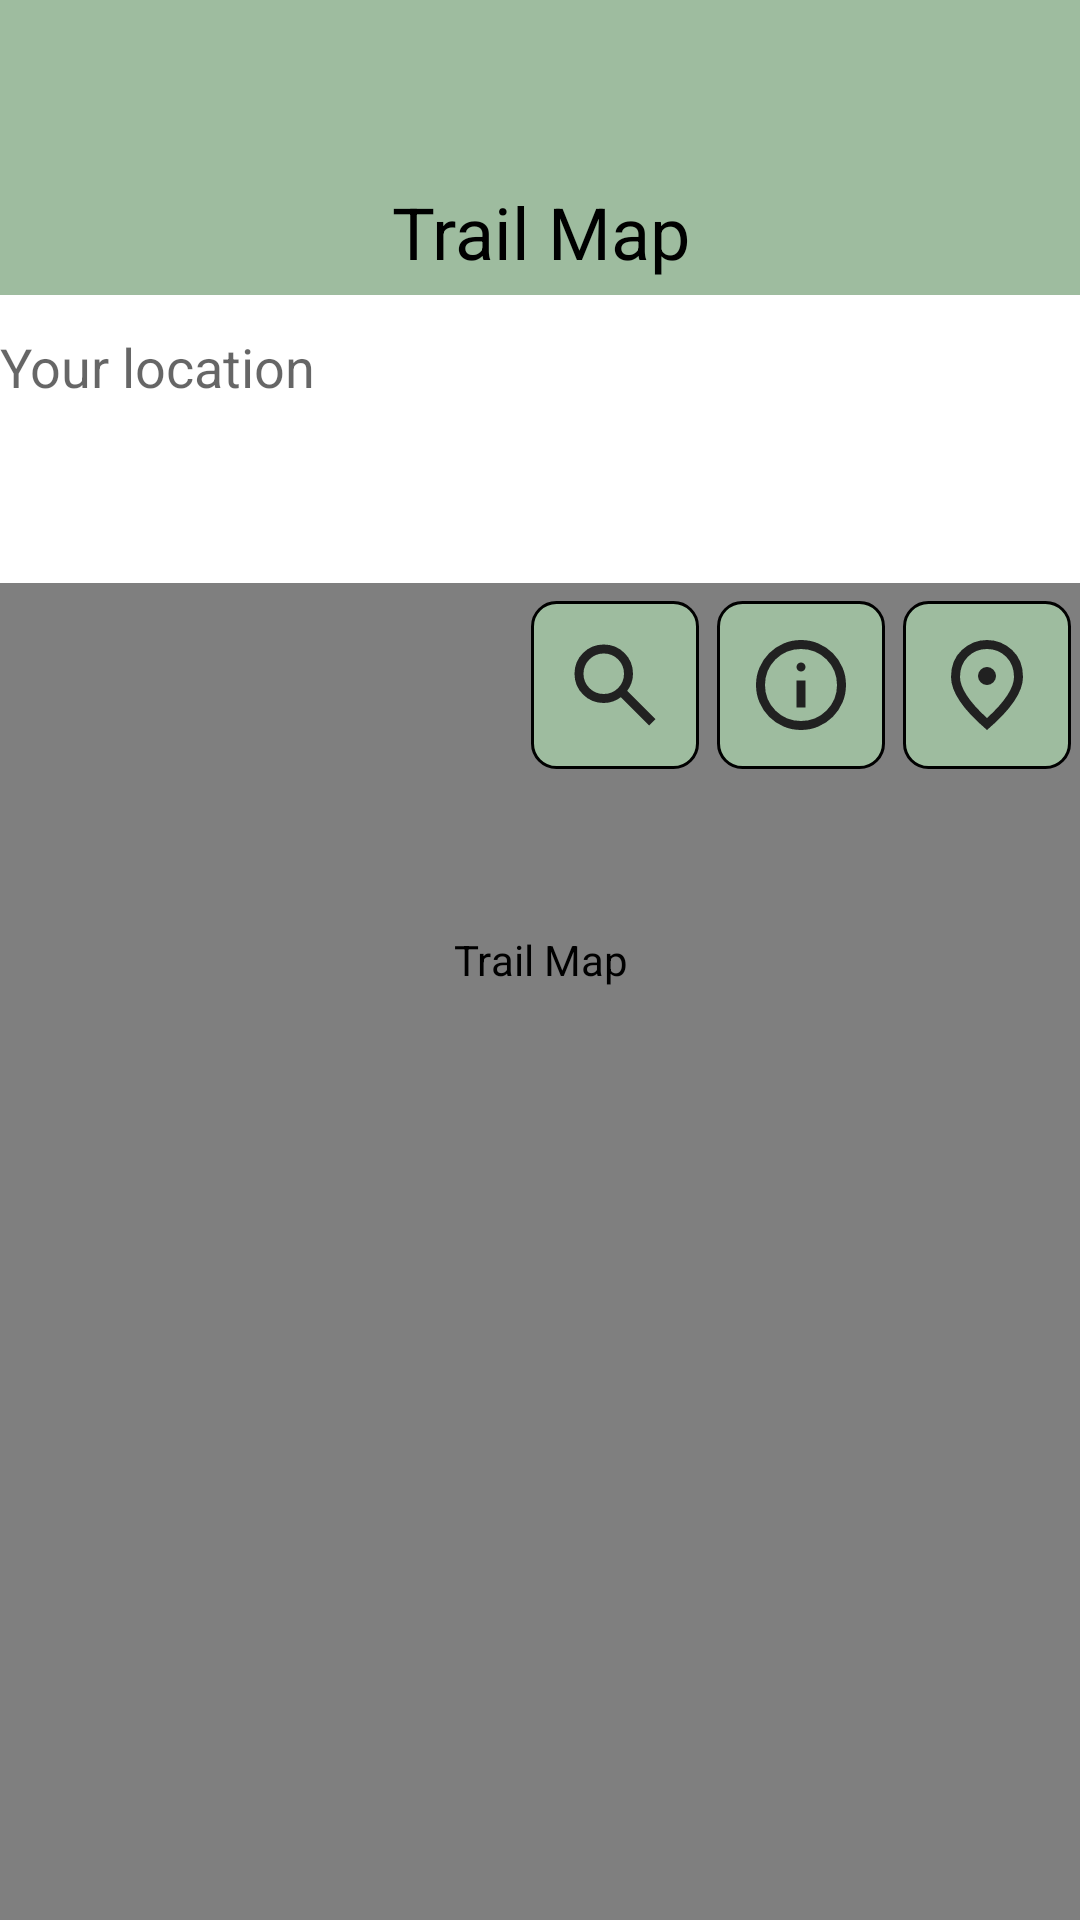

Reconstruct the res/layout file that produces this screen, plus the resources it refers to.
<!-- AndroidManifest.xml: application theme Theme.MyHikingMapHK -->
<!-- res/layout/fragment_trail_map.xml -->
<?xml version="1.0" encoding="utf-8"?>
<androidx.constraintlayout.widget.ConstraintLayout xmlns:android="http://schemas.android.com/apk/res/android"
    xmlns:tools="http://schemas.android.com/tools"
    xmlns:app="http://schemas.android.com/apk/res-auto"
    android:layout_width="match_parent"
    android:layout_height="match_parent"
    tools:context=".FragmentTrailMap">

    <com.google.android.gms.maps.MapView
        android:id="@+id/mapTrail"
        android:layout_width="match_parent"
        android:layout_height="match_parent"
        android:contentDescription="Trail Map"
        />

    <androidx.appcompat.widget.Toolbar
        android:id="@+id/toolbarInfo"
        android:layout_width="match_parent"
        android:layout_height="wrap_content"
        android:background="@color/greenTint"
        app:layout_constraintTop_toTopOf="parent"
        app:layout_constraintStart_toStartOf="parent">

    </androidx.appcompat.widget.Toolbar>

    <TextView
        android:id="@+id/textTrailMapTitle"
        android:layout_width="match_parent"
        android:layout_height="wrap_content"
        android:text="Trail Map"
        android:gravity="center"
        android:textColor="@color/black"
        android:textSize="24sp"
        android:background="@color/greenTint"
        android:padding="5dp"
        app:layout_constraintStart_toStartOf="parent"
        app:layout_constraintTop_toBottomOf="@id/toolbarInfo"/>

    <AutoCompleteTextView
        android:id="@+id/inputTrailMapOrigin"
        android:layout_width="match_parent"
        android:layout_height="wrap_content"
        android:minHeight="48dp"
        android:hint="Your location"
        android:background="@color/white"
        app:layout_constraintStart_toStartOf="parent"
        app:layout_constraintTop_toBottomOf="@id/textTrailMapTitle"/>

    <Spinner
        android:id="@+id/dropdownTrailMapDest"
        android:layout_width="match_parent"
        android:layout_height="wrap_content"
        android:minHeight="48dp"
        android:background="@color/white"
        app:layout_constraintStart_toStartOf="parent"
        app:layout_constraintTop_toBottomOf="@id/inputTrailMapOrigin"/>

    <LinearLayout
        android:layout_width="match_parent"
        android:layout_height="wrap_content"
        android:gravity="end"
        app:layout_constraintStart_toStartOf="parent"
        app:layout_constraintTop_toBottomOf="@id/dropdownTrailMapDest"
    >
        <ImageButton
            android:id="@+id/buttonTrailMapSearch"
            android:layout_width="wrap_content"
            android:layout_height="wrap_content"
            android:contentDescription="Search"
            android:padding="10dp"
            android:background="@drawable/button_style_primary"
            android:layout_marginHorizontal="3dp"
            android:layout_marginVertical="6dp"
            app:srcCompat="@drawable/ic_search_36px"
            app:tint="@color/gray_900"
            />

        <ImageButton
            android:id="@+id/buttonTrailMapInfo"
            android:layout_width="wrap_content"
            android:layout_height="wrap_content"
            android:contentDescription="Info"
            android:padding="10dp"
            android:background="@drawable/button_style_primary"
            android:layout_marginHorizontal="3dp"
            android:layout_marginVertical="6dp"
            app:srcCompat="@drawable/ic_info_36px"
            app:tint="@color/gray_900"
            />

        <ImageButton
            android:id="@+id/buttonTrailMapLocation"
            android:layout_width="wrap_content"
            android:layout_height="wrap_content"
            android:contentDescription="Current location"
            android:padding="10dp"
            android:background="@drawable/button_style_primary"
            android:layout_marginHorizontal="3dp"
            android:layout_marginVertical="6dp"
            app:srcCompat="@drawable/ic_location_on_36px"
            app:tint="@color/gray_900"
            />
    </LinearLayout>


</androidx.constraintlayout.widget.ConstraintLayout>
<!-- resources referenced by this layout -->
<resources>
  <color name="black">#FF000000</color>
  <color name="gray_900">#212121</color>
  <color name="greenTint">#9ebc9f</color>
  <color name="white">#FFFFFFFF</color>
  <!-- drawable button_style_primary (drawable) -->
  <?xml version="1.0" encoding="utf-8"?>
  <shape xmlns:android="http://schemas.android.com/apk/res/android"
      android:shape="rectangle">
      <corners android:radius="8dp" />
      <solid android:color="@color/greenTint"/>
      <stroke android:width="3px" android:color="@color/black" />
  </shape>
  <!-- drawable ic_location_on_36px (drawable) -->
  <vector xmlns:android="http://schemas.android.com/apk/res/android"
      android:width="36dp"
      android:height="36dp"
      android:viewportWidth="960"
      android:viewportHeight="960"
      android:tint="?attr/colorControlNormal">
    <path
        android:fillColor="@android:color/white"
        android:pathData="M480,480Q513,480 536.5,456.5Q560,433 560,400Q560,367 536.5,343.5Q513,320 480,320Q447,320 423.5,343.5Q400,367 400,400Q400,433 423.5,456.5Q447,480 480,480ZM480,774Q602,662 661,570.5Q720,479 720,408Q720,299 650.5,229.5Q581,160 480,160Q379,160 309.5,229.5Q240,299 240,408Q240,479 299,570.5Q358,662 480,774ZM480,880Q319,743 239.5,625.5Q160,508 160,408Q160,258 256.5,169Q353,80 480,80Q607,80 703.5,169Q800,258 800,408Q800,508 720.5,625.5Q641,743 480,880ZM480,400Q480,400 480,400Q480,400 480,400Q480,400 480,400Q480,400 480,400Q480,400 480,400Q480,400 480,400Q480,400 480,400Q480,400 480,400Z"/>
  </vector>
  <!-- drawable ic_search_36px (drawable) -->
  <vector xmlns:android="http://schemas.android.com/apk/res/android"
      android:width="36dp"
      android:height="36dp"
      android:viewportWidth="960"
      android:viewportHeight="960"
      android:tint="?attr/colorControlNormal">
    <path
        android:fillColor="@android:color/white"
        android:pathData="M784,840L532,588Q502,612 463,626Q424,640 380,640Q271,640 195.5,564.5Q120,489 120,380Q120,271 195.5,195.5Q271,120 380,120Q489,120 564.5,195.5Q640,271 640,380Q640,424 626,463Q612,502 588,532L840,784L784,840ZM380,560Q455,560 507.5,507.5Q560,455 560,380Q560,305 507.5,252.5Q455,200 380,200Q305,200 252.5,252.5Q200,305 200,380Q200,455 252.5,507.5Q305,560 380,560Z"/>
  </vector>
  <style name="Theme.MyHikingMapHK" parent="Base.Theme.MyHikingMapHK" />
  <style name="Base.Theme.MyHikingMapHK" parent="Theme.AppCompat.Light">
          
          
  
          <item name="colorPrimary">@color/greenLake</item>
          <item name="colorPrimaryVariant">@color/greenForest</item>
          <item name="colorOnPrimary">@color/white</item>
          <item name="colorSecondary">@color/yellowExLight</item>
          <item name="colorSecondaryVariant">@color/yellowLight</item>
          <item name="colorOnSecondary">@color/white</item>
          <item name="android:statusBarColor">?attr/colorPrimaryVariant</item>
      </style>
  <color name="greenLake">#519872</color>
  <color name="greenForest">#3B5249</color>
  <color name="yellowExLight">#FCFBEE</color>
  <color name="yellowLight">#F6F4D2</color>
</resources>
